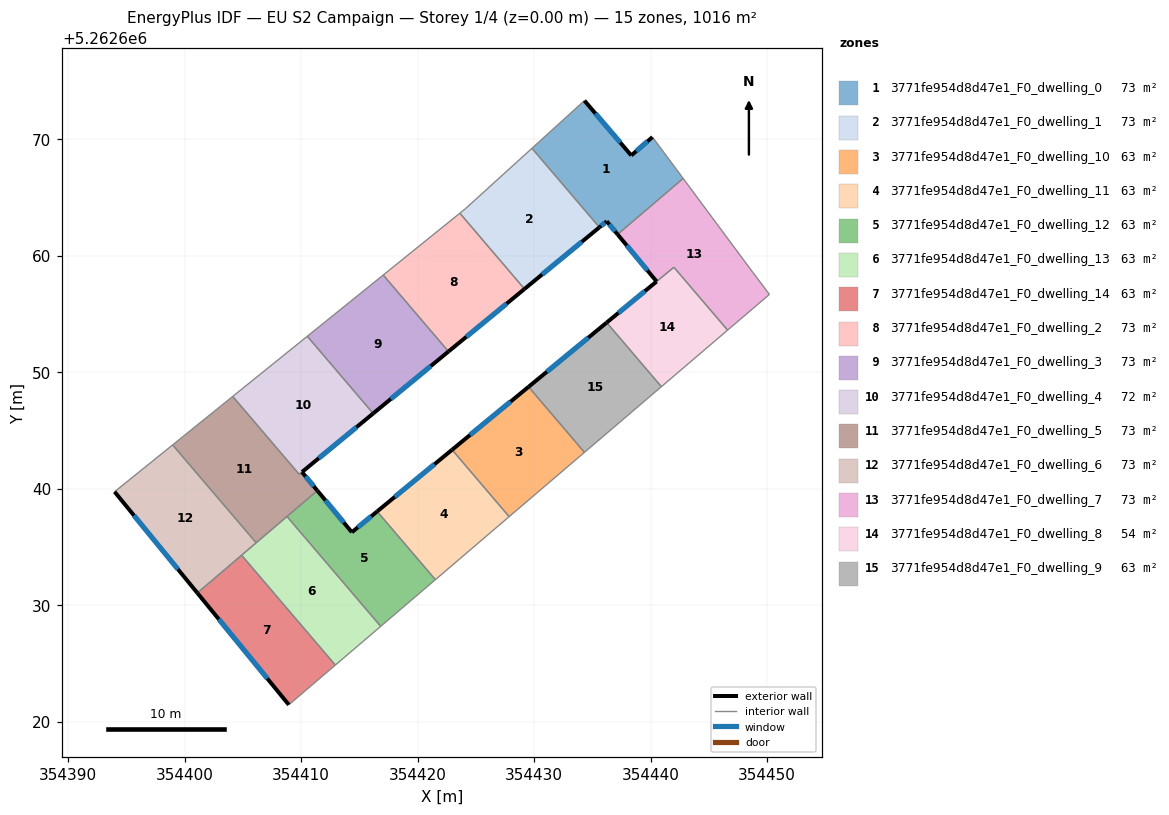
=== STOREY PLAN SPEC (per zone: floor XY polygon, exterior-wall plan segments, windows/doors) ===
zone 1: 3771fe954d8d47e1_F0_dwelling_0  (72.5 m²)
  floor: (354440.16, 5262670.17) (354442.80, 5262666.62) (354437.17, 5262661.82) (354436.24, 5262662.94) (354435.61, 5262662.42) (354429.82, 5262669.21) (354434.33, 5262673.30) (354438.34, 5262668.59)
  exterior wall: (354436.24, 5262662.94) – (354437.17, 5262661.82)  [1.5 m]
    window: (354436.46, 5262662.68) – (354436.95, 5262662.08)  [1.2 m²]
  exterior wall: (354435.61, 5262662.42) – (354436.24, 5262662.94)  [0.8 m]
    window: (354435.76, 5262662.55) – (354436.09, 5262662.82)  [0.7 m²]
  exterior wall: (354438.34, 5262668.59) – (354434.33, 5262673.30)  [6.2 m]
    window: (354437.40, 5262669.70) – (354435.27, 5262672.19)  [5.2 m²]
  exterior wall: (354440.16, 5262670.17) – (354438.34, 5262668.59)  [2.4 m]
    window: (354439.74, 5262669.80) – (354438.77, 5262668.96)  [2.0 m²]
  interior walls: 4
zone 2: 3771fe954d8d47e1_F0_dwelling_1  (72.6 m²)
  floor: (354429.82, 5262669.21) (354435.61, 5262662.42) (354429.18, 5262657.13) (354423.63, 5262663.64) (354424.11, 5262664.02)
  exterior wall: (354429.18, 5262657.13) – (354435.61, 5262662.42)  [8.3 m]
    window: (354430.69, 5262658.38) – (354434.10, 5262661.18)  [7.0 m²]
  interior walls: 4
zone 3: 3771fe954d8d47e1_F0_dwelling_10  (63.5 m²)
  floor: (354429.53, 5262648.73) (354434.33, 5262643.11) (354427.86, 5262637.59) (354422.96, 5262643.33)
  exterior wall: (354429.53, 5262648.73) – (354422.96, 5262643.33)  [8.5 m]
    window: (354427.99, 5262647.47) – (354424.51, 5262644.60)  [7.2 m²]
  interior walls: 3
zone 4: 3771fe954d8d47e1_F0_dwelling_11  (63.5 m²)
  floor: (354422.96, 5262643.33) (354427.86, 5262637.59) (354421.53, 5262632.18) (354416.53, 5262638.04)
  exterior wall: (354422.96, 5262643.33) – (354416.53, 5262638.04)  [8.3 m]
    window: (354421.45, 5262642.09) – (354418.04, 5262639.28)  [7.0 m²]
  interior walls: 3
zone 5: 3771fe954d8d47e1_F0_dwelling_12  (63.5 m²)
  floor: (354416.53, 5262638.04) (354421.53, 5262632.18) (354416.84, 5262628.18) (354408.79, 5262637.61) (354411.40, 5262639.83) (354414.36, 5262636.25)
  exterior wall: (354414.36, 5262636.25) – (354411.40, 5262639.83)  [4.6 m]
    window: (354413.67, 5262637.09) – (354412.09, 5262638.99)  [3.9 m²]
  exterior wall: (354416.53, 5262638.04) – (354414.36, 5262636.25)  [2.8 m]
    window: (354416.02, 5262637.62) – (354414.87, 5262636.67)  [2.4 m²]
  interior walls: 5
zone 6: 3771fe954d8d47e1_F0_dwelling_13  (63.5 m²)
  floor: (354408.79, 5262637.61) (354416.84, 5262628.18) (354412.94, 5262624.85) (354404.90, 5262634.28)
  interior walls: 5
zone 7: 3771fe954d8d47e1_F0_dwelling_14  (63.5 m²)
  floor: (354404.90, 5262634.28) (354412.94, 5262624.85) (354408.95, 5262621.44) (354401.10, 5262631.04)
  exterior wall: (354401.10, 5262631.04) – (354408.95, 5262621.44)  [12.4 m]
    window: (354402.94, 5262628.79) – (354407.11, 5262623.70)  [10.5 m²]
  interior walls: 3
zone 8: 3771fe954d8d47e1_F0_dwelling_2  (72.5 m²)
  floor: (354423.63, 5262663.64) (354429.18, 5262657.13) (354422.66, 5262651.77) (354417.05, 5262658.33)
  exterior wall: (354422.66, 5262651.77) – (354429.18, 5262657.13)  [8.4 m]
    window: (354424.19, 5262653.03) – (354427.65, 5262655.87)  [7.1 m²]
  interior walls: 3
zone 9: 3771fe954d8d47e1_F0_dwelling_3  (72.6 m²)
  floor: (354417.05, 5262658.33) (354422.66, 5262651.77) (354416.19, 5262646.45) (354410.54, 5262653.07)
  exterior wall: (354416.19, 5262646.45) – (354422.66, 5262651.77)  [8.4 m]
    window: (354417.71, 5262647.70) – (354421.14, 5262650.52)  [7.1 m²]
  interior walls: 3
zone 10: 3771fe954d8d47e1_F0_dwelling_4  (71.9 m²)
  floor: (354410.54, 5262653.07) (354416.19, 5262646.45) (354409.84, 5262641.22) (354404.14, 5262647.91)
  exterior wall: (354410.09, 5262641.42) – (354416.19, 5262646.45)  [7.9 m]
    window: (354411.52, 5262642.60) – (354414.76, 5262645.27)  [6.7 m²]
  interior walls: 4
zone 11: 3771fe954d8d47e1_F0_dwelling_5  (73.2 m²)
  floor: (354410.08, 5262641.42) (354411.40, 5262639.83) (354411.19, 5262639.65) (354406.15, 5262635.35) (354398.98, 5262643.75) (354404.14, 5262647.91) (354409.84, 5262641.22)
  exterior wall: (354411.40, 5262639.83) – (354410.08, 5262641.42)  [2.1 m]
    window: (354411.09, 5262640.20) – (354410.39, 5262641.05)  [1.7 m²]
  interior walls: 7
zone 12: 3771fe954d8d47e1_F0_dwelling_6  (72.6 m²)
  floor: (354398.98, 5262643.75) (354406.15, 5262635.35) (354401.10, 5262631.04) (354394.00, 5262639.73)
  exterior wall: (354394.00, 5262639.73) – (354401.10, 5262631.04)  [11.2 m]
    window: (354395.66, 5262637.69) – (354399.43, 5262633.08)  [9.5 m²]
  interior walls: 4
zone 13: 3771fe954d8d47e1_F0_dwelling_7  (73.4 m²)
  floor: (354442.80, 5262666.62) (354448.77, 5262658.57) (354450.20, 5262656.67) (354446.61, 5262653.60) (354442.00, 5262659.00) (354440.52, 5262657.78) (354437.17, 5262661.82)
  exterior wall: (354437.17, 5262661.82) – (354440.52, 5262657.78)  [5.2 m]
    window: (354437.96, 5262660.87) – (354439.73, 5262658.73)  [4.4 m²]
  interior walls: 6
zone 14: 3771fe954d8d47e1_F0_dwelling_8  (53.5 m²)
  floor: (354442.00, 5262659.00) (354446.61, 5262653.60) (354440.93, 5262648.75) (354436.23, 5262654.25)
  exterior wall: (354440.51, 5262657.77) – (354436.23, 5262654.25)  [5.5 m]
    window: (354439.51, 5262656.94) – (354437.24, 5262655.08)  [4.7 m²]
  interior walls: 4
zone 15: 3771fe954d8d47e1_F0_dwelling_9  (63.5 m²)
  floor: (354436.23, 5262654.25) (354440.93, 5262648.75) (354434.33, 5262643.11) (354429.53, 5262648.73)
  exterior wall: (354436.23, 5262654.25) – (354429.53, 5262648.73)  [8.7 m]
    window: (354434.66, 5262652.95) – (354431.10, 5262650.03)  [7.3 m²]
  interior walls: 3

=== DERIVED (storey summary) ===
Building: EU S2 Campaign
Storey: 1 of 4  (floor level z = 0.00 m)
Storey gross floor area: 1015.7 m²
Zones on this storey: 15
  - 3771fe954d8d47e1_F0_dwelling_0: floor 72.5 m²; exterior wall 10.9 m (32.6 m²); 4 window(s) 9.2 m²; WWR 28.1%
  - 3771fe954d8d47e1_F0_dwelling_1: floor 72.6 m²; exterior wall 8.3 m (25.0 m²); 1 window(s) 7.0 m²; WWR 28.1%
  - 3771fe954d8d47e1_F0_dwelling_10: floor 63.5 m²; exterior wall 8.5 m (25.5 m²); 1 window(s) 7.2 m²; WWR 28.1%
  - 3771fe954d8d47e1_F0_dwelling_11: floor 63.5 m²; exterior wall 8.3 m (25.0 m²); 1 window(s) 7.0 m²; WWR 28.1%
  - 3771fe954d8d47e1_F0_dwelling_12: floor 63.5 m²; exterior wall 7.5 m (22.4 m²); 2 window(s) 6.3 m²; WWR 28.1%
  - 3771fe954d8d47e1_F0_dwelling_13: floor 63.5 m²
  - 3771fe954d8d47e1_F0_dwelling_14: floor 63.5 m²; exterior wall 12.4 m (37.2 m²); 1 window(s) 10.5 m²; WWR 28.1%
  - 3771fe954d8d47e1_F0_dwelling_2: floor 72.5 m²; exterior wall 8.4 m (25.3 m²); 1 window(s) 7.1 m²; WWR 28.1%
  - 3771fe954d8d47e1_F0_dwelling_3: floor 72.6 m²; exterior wall 8.4 m (25.1 m²); 1 window(s) 7.1 m²; WWR 28.1%
  - 3771fe954d8d47e1_F0_dwelling_4: floor 71.9 m²; exterior wall 7.9 m (23.7 m²); 1 window(s) 6.7 m²; WWR 28.1%
  - 3771fe954d8d47e1_F0_dwelling_5: floor 73.2 m²; exterior wall 2.1 m (6.2 m²); 1 window(s) 1.7 m²; WWR 28.1%
  - 3771fe954d8d47e1_F0_dwelling_6: floor 72.6 m²; exterior wall 11.2 m (33.7 m²); 1 window(s) 9.5 m²; WWR 28.1%
  - 3771fe954d8d47e1_F0_dwelling_7: floor 73.4 m²; exterior wall 5.2 m (15.7 m²); 1 window(s) 4.4 m²; WWR 28.1%
  - 3771fe954d8d47e1_F0_dwelling_8: floor 53.5 m²; exterior wall 5.5 m (16.6 m²); 1 window(s) 4.7 m²; WWR 28.1%
  - 3771fe954d8d47e1_F0_dwelling_9: floor 63.5 m²; exterior wall 8.7 m (26.0 m²); 1 window(s) 7.3 m²; WWR 28.1%
Zone adjacency (shared interzone walls):
  - 3771fe954d8d47e1_F0_dwelling_0 ↔ 3771fe954d8d47e1_F0_dwelling_1
  - 3771fe954d8d47e1_F0_dwelling_0 ↔ 3771fe954d8d47e1_F0_dwelling_7
  - 3771fe954d8d47e1_F0_dwelling_1 ↔ 3771fe954d8d47e1_F0_dwelling_2
  - 3771fe954d8d47e1_F0_dwelling_10 ↔ 3771fe954d8d47e1_F0_dwelling_11
  - 3771fe954d8d47e1_F0_dwelling_10 ↔ 3771fe954d8d47e1_F0_dwelling_9
  - 3771fe954d8d47e1_F0_dwelling_11 ↔ 3771fe954d8d47e1_F0_dwelling_12
  - 3771fe954d8d47e1_F0_dwelling_12 ↔ 3771fe954d8d47e1_F0_dwelling_13
  - 3771fe954d8d47e1_F0_dwelling_12 ↔ 3771fe954d8d47e1_F0_dwelling_5
  - 3771fe954d8d47e1_F0_dwelling_13 ↔ 3771fe954d8d47e1_F0_dwelling_14
  - 3771fe954d8d47e1_F0_dwelling_13 ↔ 3771fe954d8d47e1_F0_dwelling_5
  - 3771fe954d8d47e1_F0_dwelling_13 ↔ 3771fe954d8d47e1_F0_dwelling_6
  - 3771fe954d8d47e1_F0_dwelling_14 ↔ 3771fe954d8d47e1_F0_dwelling_6
  - 3771fe954d8d47e1_F0_dwelling_2 ↔ 3771fe954d8d47e1_F0_dwelling_3
  - 3771fe954d8d47e1_F0_dwelling_3 ↔ 3771fe954d8d47e1_F0_dwelling_4
  - 3771fe954d8d47e1_F0_dwelling_4 ↔ 3771fe954d8d47e1_F0_dwelling_5
  - 3771fe954d8d47e1_F0_dwelling_5 ↔ 3771fe954d8d47e1_F0_dwelling_6
  - 3771fe954d8d47e1_F0_dwelling_7 ↔ 3771fe954d8d47e1_F0_dwelling_8
  - 3771fe954d8d47e1_F0_dwelling_8 ↔ 3771fe954d8d47e1_F0_dwelling_9